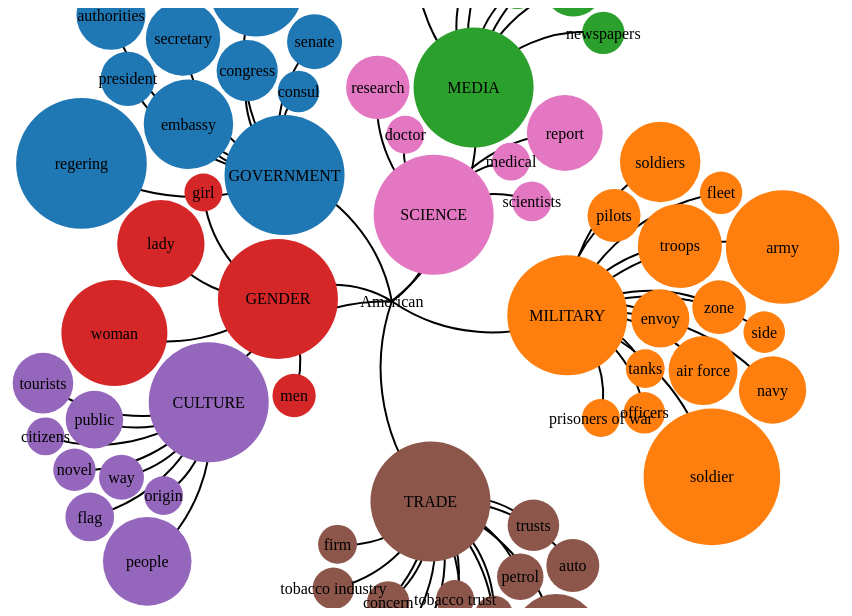
D3 v6 page, settled after 360 driven frames (6 s of simulated time); the page loaded 1 data file(s).


// ── main.js
(async () => {
  const svg = d3.select(".chart");
  const width = parseInt(svg.attr("width"), 10);
  const height = parseInt(svg.attr("height"), 10);

  const color = d3.scaleOrdinal(d3.schemeCategory10);
  const radius = d3.scaleSqrt().range([0, 6]);
  const simulation = d3
    .forceSimulation()
    .force(
      "link",
      d3
        .forceLink()
        .id((d) => d.id)
        .distance(
          (d) => radius(d.source.value / 2) + radius(d.target.value / 2)
        )
        .strength(() => 0.75)
    )
    .force("charge", d3.forceManyBody().strength(-300))
    .force(
      "collide",
      d3.forceCollide().radius((d) => radius(d.value / 2) + 2)
    )
    .force("center", d3.forceCenter(width / 2, height / 2));

  const graph = await d3.json("data.json");

  const link = svg
    .append("g")
    .attr("class", "links")
    .selectAll("path")
    .data(graph.links)
    .enter()
    .append("svg:path")
    .attr("stroke-width", () => 1);

  link
    .style("fill", "none")
    .style("stroke", "black")
    .style("stroke-width", "2px");

  const node = svg
    .append("g")
    .attr("class", "nodes")
    .selectAll("g")
    .data(graph.nodes)
    .enter()
    .append("g")
    .style("transform-origin", "50% 50%")
    .call(
      d3
        .drag()
        .on("start", dragstarted)
        .on("drag", dragged)
        .on("end", dragended)
    );

  node
    .append("circle")
    .attr("r", (d) => radius(d.value / 2))
    .attr("fill", (d) => color(d.group));

  node
    .append("text")
    .attr("dy", ".35em")
    .attr("text-anchor", "middle")
    .text((d) => d.name);

  simulation.nodes(graph.nodes).on("tick", ticked);

  simulation.force("link").links(graph.links);

  function ticked() {
    link.attr("d", function (d) {
      const dx = d.target.x - d.source.x;
      const dy = d.target.y - d.source.y;
      const dr = Math.sqrt(dx * dx + dy * dy);

      return `M${d.source.x},${d.source.y}A${dr},${dr} 0 0,1 ${d.target.x},${d.target.y}`;
    });

    node.attr("transform", (d) => `translate(${d.x},${d.y})`);
  }

  function dragstarted(d) {
    if (!d3.event.active) {
      simulation.alphaTarget(0.3).restart();
    }

    d.fx = d.x;
    d.fy = d.y;
  }

  function dragged(d) {
    d.fx = d3.event.x;
    d.fy = d3.event.y;
  }

  function dragended(d) {
    if (!d3.event.active) {
      simulation.alphaTarget(0);
    }

    d.fx = null;
    d.fy = null;
  }
})();


### data: data.json
{
 "nodes": [
  {
   "id": 0,
   "name": "regering",
   "value": "237",
   "group": "0"
  },
  {
   "id": 1,
   "name": "soldier",
   "value": "259",
   "group": "2"
  },
  {
   "id": 2,
   "name": "film",
   "value": "179",
   "group": "4"
  },
  {
   "id": 3,
   "name": "army",
   "value": "179",
   "group": "2"
  },
  {
   "id": 4,
   "name": "woman",
   "value": "156",
   "group": "3"
  },
  {
   "id": 5,
   "name": "department",
   "value": "120",
   "group": "0"
  },
  {
   "id": 6,
   "name": "magazines",
   "value": "116",
   "group": "4"
  },
  {
   "id": 7,
   "name": "embassy",
   "value": "111",
   "group": "0"
  },
  "... 61 more items"
 ],
 "links": [
  {
   "source": 14,
   "target": 58
  },
  {
   "source": 63,
   "target": 58
  },
  {
   "source": 64,
   "target": 58
  },
  {
   "source": 65,
   "target": 58
  },
  {
   "source": 66,
   "target": 58
  },
  {
   "source": 67,
   "target": 58
  },
  {
   "source": 68,
   "target": 58
  },
  {
   "source": 67,
   "target": 0
  },
  "... 60 more items"
 ]
}